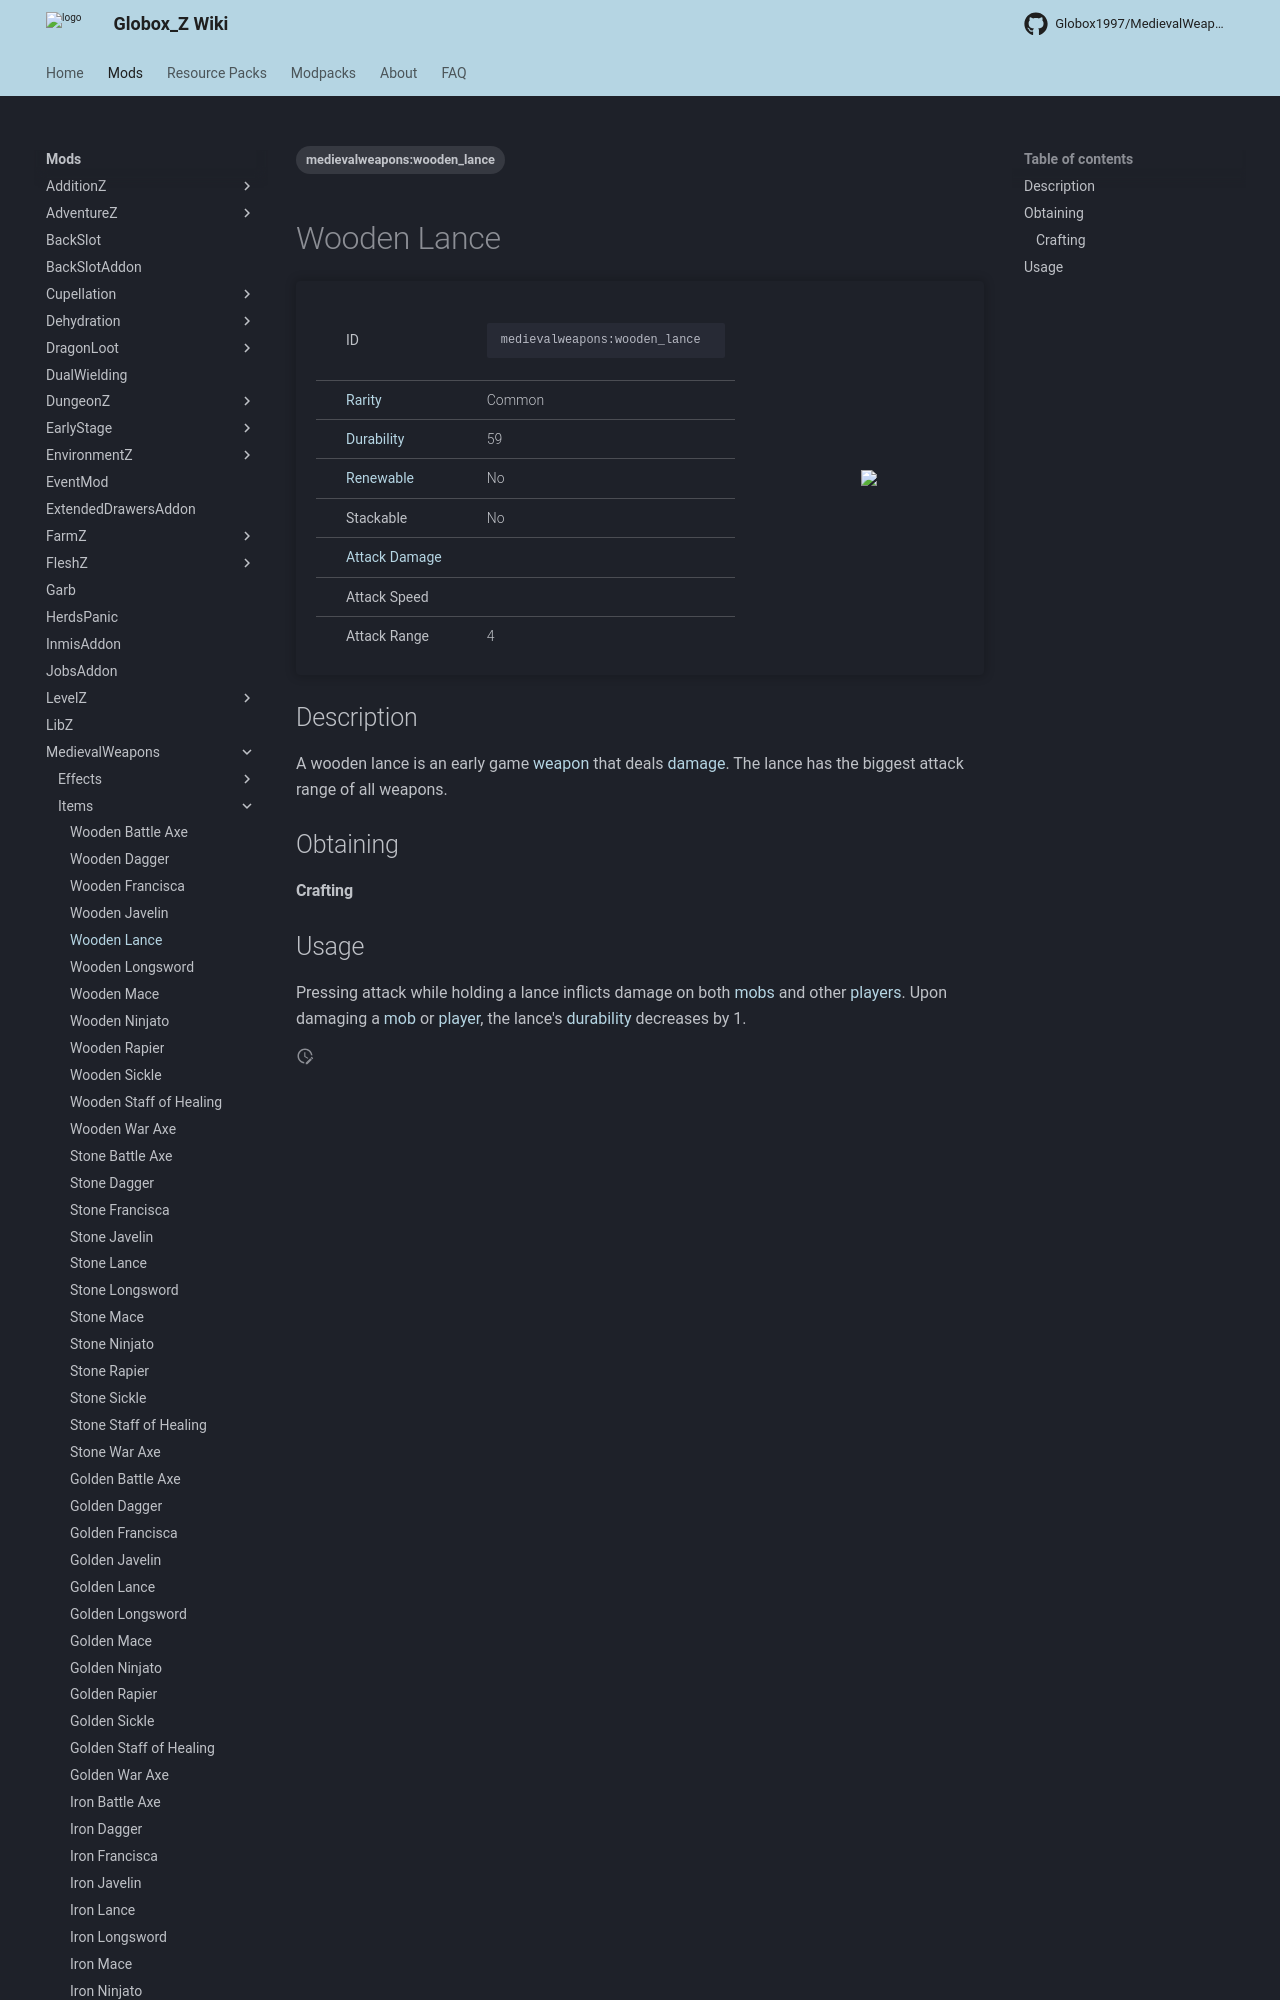

repository: Globox1997/wiki · page: mods/MedievalWeapons/Items/Wooden_Lance/index.html · generator: mkdocs

---
title: Wooden Lance
project: medievalweapons
summary: medievalweapons item wooden lance
tags:
    - medievalweapons:wooden_lance
---
# Wooden Lance
<div class="main_table">
<div class="left_main_table">
<table class="left_table">
    <tbody>
        <tr>
            <td class="first-column">ID</td>
            <td class="second-column">
            ```
            medievalweapons:wooden_lance
            ```
            </td>
        </tr>
        <tr id="linear-top">
            <td class="first-column"><a href="https://minecraft.wiki/w/Rarity" target="_blank">Rarity</a></td>
            <td class="second-column">Common</td>
        </tr>
        <tr id="linear-top">
            <td class="first-column"><a href="https://minecraft.wiki/w/Durability" target="_blank">Durability</a></td>
            <td class="second-column">59</td>
        </tr>
        <tr id="linear-top">
            <td class="first-column"><a href="https://minecraft.wiki/w/Renewable_resource" target="_blank">Renewable</a></td>
            <td class="second-column">No</td>
        </tr>
        <tr id="linear-top">
            <td class="first-column">Stackable</td>
            <td class="second-column">No</td>
        </tr>
        <tr id="linear-top">
            <td class="first-column"><a href="https://minecraft.wiki/w/Damage" target="_blank">Attack Damage</a></td>
            <td class="second-column icon-element" icon-count="4" icon-id="melee" icon-exclusive></td>
        </tr>
        <tr id="linear-top">
            <td class="first-column">Attack Speed</td>
            <td class="second-column icon-element" icon-count="0.8" icon-id="m
